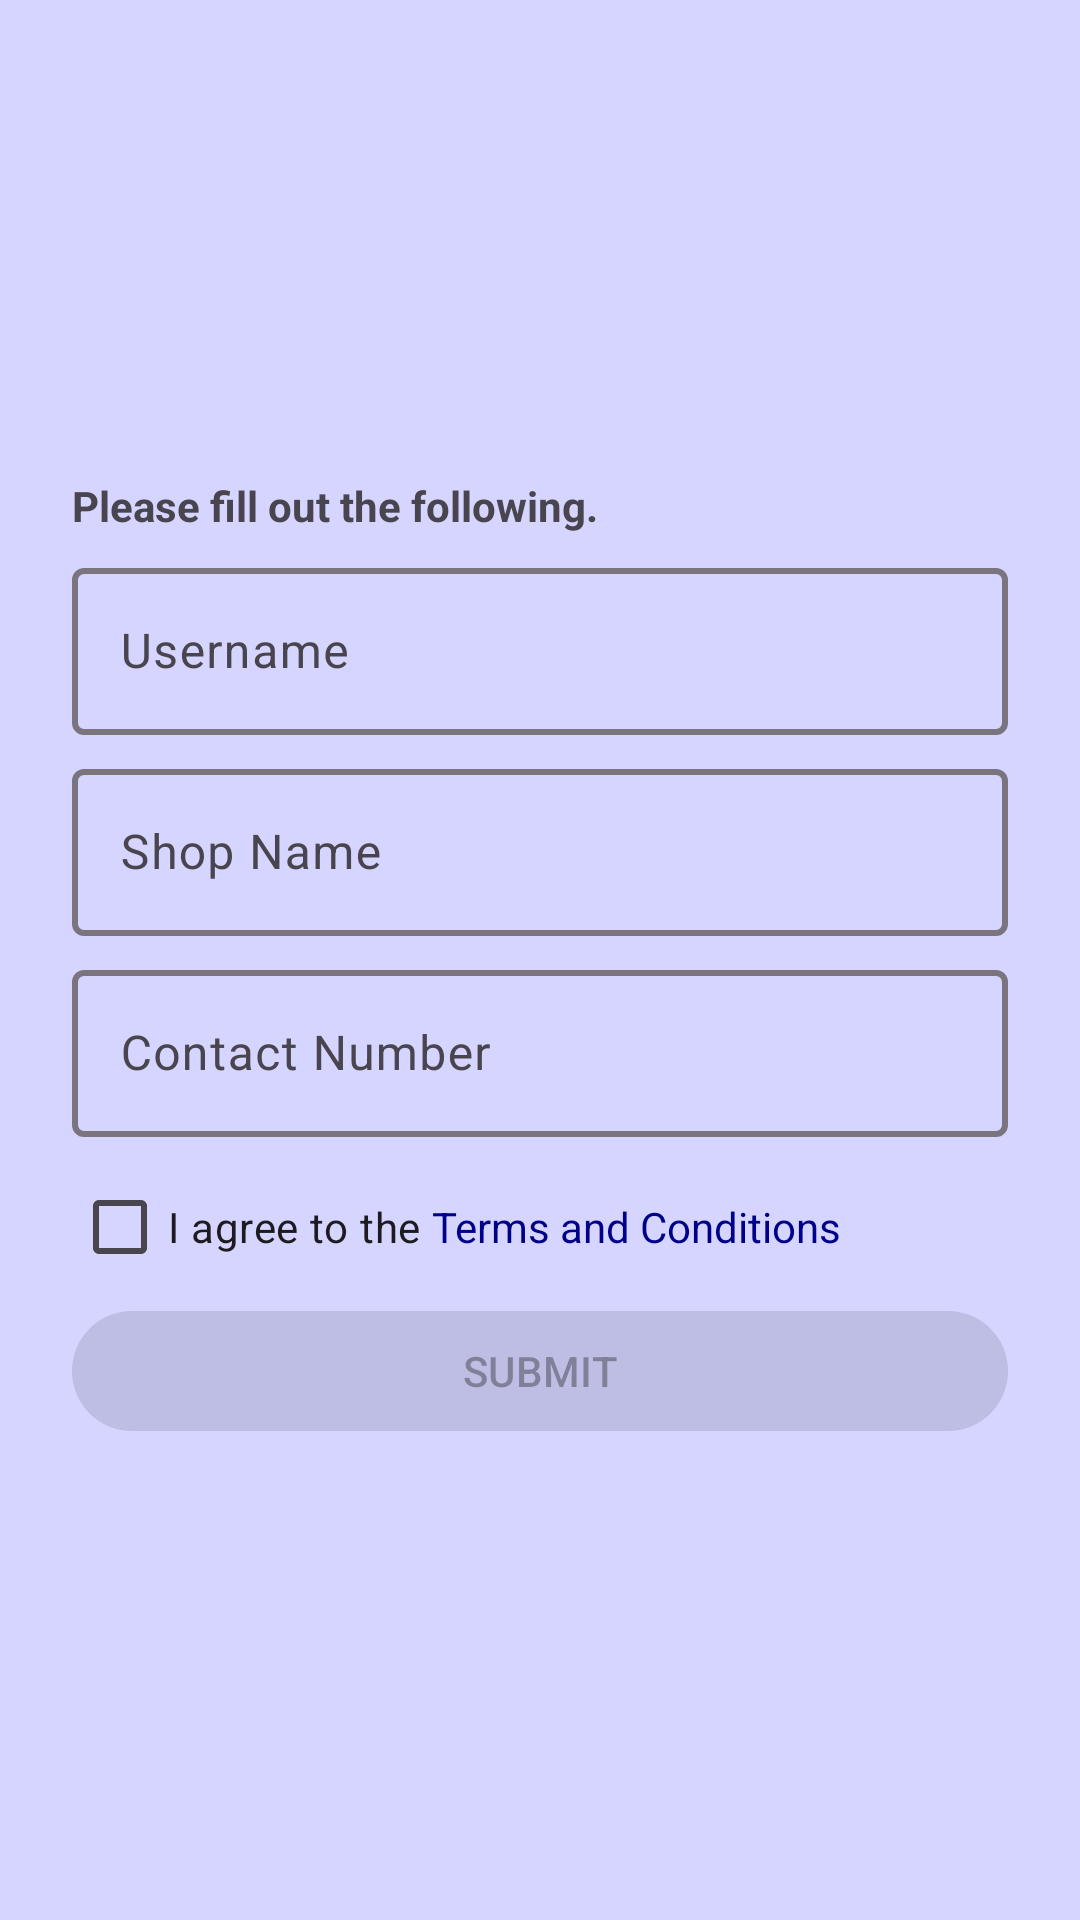

Reconstruct the res/layout file that produces this screen, plus the resources it refers to.
<!-- AndroidManifest.xml: application theme Theme.VulCANWash -->
<!-- res/layout/user_infopage.xml -->
<?xml version="1.0" encoding="utf-8"?>
<androidx.constraintlayout.widget.ConstraintLayout xmlns:android="http://schemas.android.com/apk/res/android"
    xmlns:app="http://schemas.android.com/apk/res-auto"
    xmlns:tools="http://schemas.android.com/tools"
    android:id="@+id/main"
    android:layout_width="match_parent"
    android:layout_height="match_parent"
    android:background="@color/lighterblue"
    tools:context=".AdminInfo">

    <LinearLayout
        android:layout_width="match_parent"
        android:layout_height="match_parent"
        android:orientation="vertical"
        android:gravity="center"
        android:padding="24dp">

        <TextView
            android:layout_width="match_parent"
            android:layout_height="wrap_content"
            android:text="Please fill out the following."
            android:textStyle="bold"
            android:layout_marginBottom="6dp"
            />

        <com.google.android.material.textfield.TextInputLayout
            android:id="@+id/usernameLayout"
            android:layout_width="match_parent"
            android:layout_height="wrap_content"
            android:layout_marginBottom="6dp"
            app:boxStrokeWidth="2dp"
            app:boxBackgroundMode="outline"
            >

            <com.google.android.material.textfield.TextInputEditText
                android:id="@+id/username"
                android:layout_width="match_parent"
                android:layout_height="wrap_content"
                android:hint="Username"
                />

        </com.google.android.material.textfield.TextInputLayout>

        <com.google.android.material.textfield.TextInputLayout
            android:id="@+id/shopnameLayout"
            android:layout_width="match_parent"
            android:layout_height="wrap_content"
            android:layout_marginBottom="6dp"
            app:boxStrokeWidth="2dp"
            app:boxBackgroundMode="outline"
            >

            <com.google.android.material.textfield.TextInputEditText
                android:id="@+id/shopname"
                android:layout_width="match_parent"
                android:layout_height="wrap_content"
                android:hint="Shop Name"
                />

        </com.google.android.material.textfield.TextInputLayout>

        <com.google.android.material.textfield.TextInputLayout
            android:id="@+id/contactLayout"
            android:layout_width="match_parent"
            android:layout_height="wrap_content"
            android:layout_marginBottom="6dp"
            app:boxStrokeWidth="2dp"
            app:boxBackgroundMode="outline"
            >

            <com.google.android.material.textfield.TextInputEditText
                android:id="@+id/contact"
                android:layout_width="match_parent"
                android:layout_height="wrap_content"
                android:hint="Contact Number"
                android:inputType="phone"
                />

        </com.google.android.material.textfield.TextInputLayout>


        <LinearLayout
            android:layout_width="match_parent"
            android:layout_height="wrap_content"
            android:orientation="horizontal">

            <CheckBox
                android:id="@+id/tnc"
                android:layout_width="wrap_content"
                android:layout_height="wrap_content"
                android:text="I agree to the "/>

            <TextView
                android:id="@+id/tncBtn"
                android:layout_width="wrap_content"
                android:layout_height="wrap_content"
                android:text="Terms and Conditions"
                android:textColor="@color/darkblue"
                android:clickable="true"/>

        </LinearLayout>

        <com.google.android.material.button.MaterialButton
            android:id="@+id/submitBtn"
            android:layout_width="match_parent"
            android:layout_height="wrap_content"
            android:enabled="false"
            android:text="SUBMIT" />

        <com.google.android.material.button.MaterialButton
            android:id="@+id/cancelBtn"
            android:visibility="gone"
            android:layout_width="match_parent"
            android:layout_height="wrap_content"
            android:text="CANCEL" />

    </LinearLayout>

    <FrameLayout
        android:id="@+id/pgbarOverlay"
        android:layout_width="match_parent"
        android:layout_height="match_parent"
        android:alpha="0"
        android:background="#80000000"
        android:visibility="gone">

        <androidx.cardview.widget.CardView
            android:layout_width="50dp"
            android:layout_height="50dp"
            android:layout_gravity="center"
            app:cardCornerRadius="12dp">

            <VideoView
                android:id="@+id/loadingVideoView"
                android:layout_width="match_parent"
                android:layout_height="match_parent"
                android:layout_gravity="center"
                android:scaleType="centerCrop" />

        </androidx.cardview.widget.CardView>

    </FrameLayout>

</androidx.constraintlayout.widget.ConstraintLayout>
<!-- resources referenced by this layout -->
<resources>
  <color name="darkblue">#00008B</color>
  <color name="lighterblue">#D5D5FF</color>
  <style name="Theme.VulCANWash" parent="Base.Theme.VulCANWash" />
  <style name="Base.Theme.VulCANWash" parent="Theme.Material3.DayNight.NoActionBar">
          
          <item name="colorPrimary">@color/darkblue</item>
          <item name="colorPrimaryDark">@color/darkerblue</item>
          
      </style>
  <color name="darkerblue">#010159</color>
</resources>
